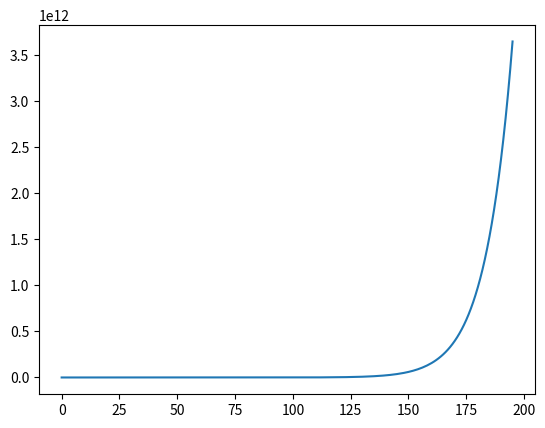

The matplotlib source for this figure:

import matplotlib.pyplot as plt
'''decompDicts = [{0: 1},{1:1},{2:1,1:1},{3:1,2:2,1:1}]


for num in range(4,2000):
    dict = {n: sum([decompDicts[num-n][k] for k in list(decompDicts[num-n].keys()) if k<=n]) for n in range(num,0,-1)}
    decompDicts.append(dict)'''


decompsList = [[0],[0,1],[0,1,1],[0,1,1,1]]
cumulativeDecomps = [[0],[0,1],[0,1,2],[0,1,2,3]]

def cumulativeList(list):
    cumul = [0]
    for x in list[1:]:
        cumul.append(cumul[-1]+x)
    return cumul
    #return [0]+[sum(list[:k+1]) for k in range(1,len(list))]

for num in range(4,200):
    decomp = [0]+[cumulativeDecomps[num-k][k] if k <= num//2  \
                else cumulativeDecomps[num-k][num-k] for k in range(1,num)] + [1]
    cumulativeDecomps.append(cumulativeList(decomp))

#print(cumulativeDecomps)
plt.plot([cumulativeDecomps[x][-1] for x in range(4,200)])
plt.show()
